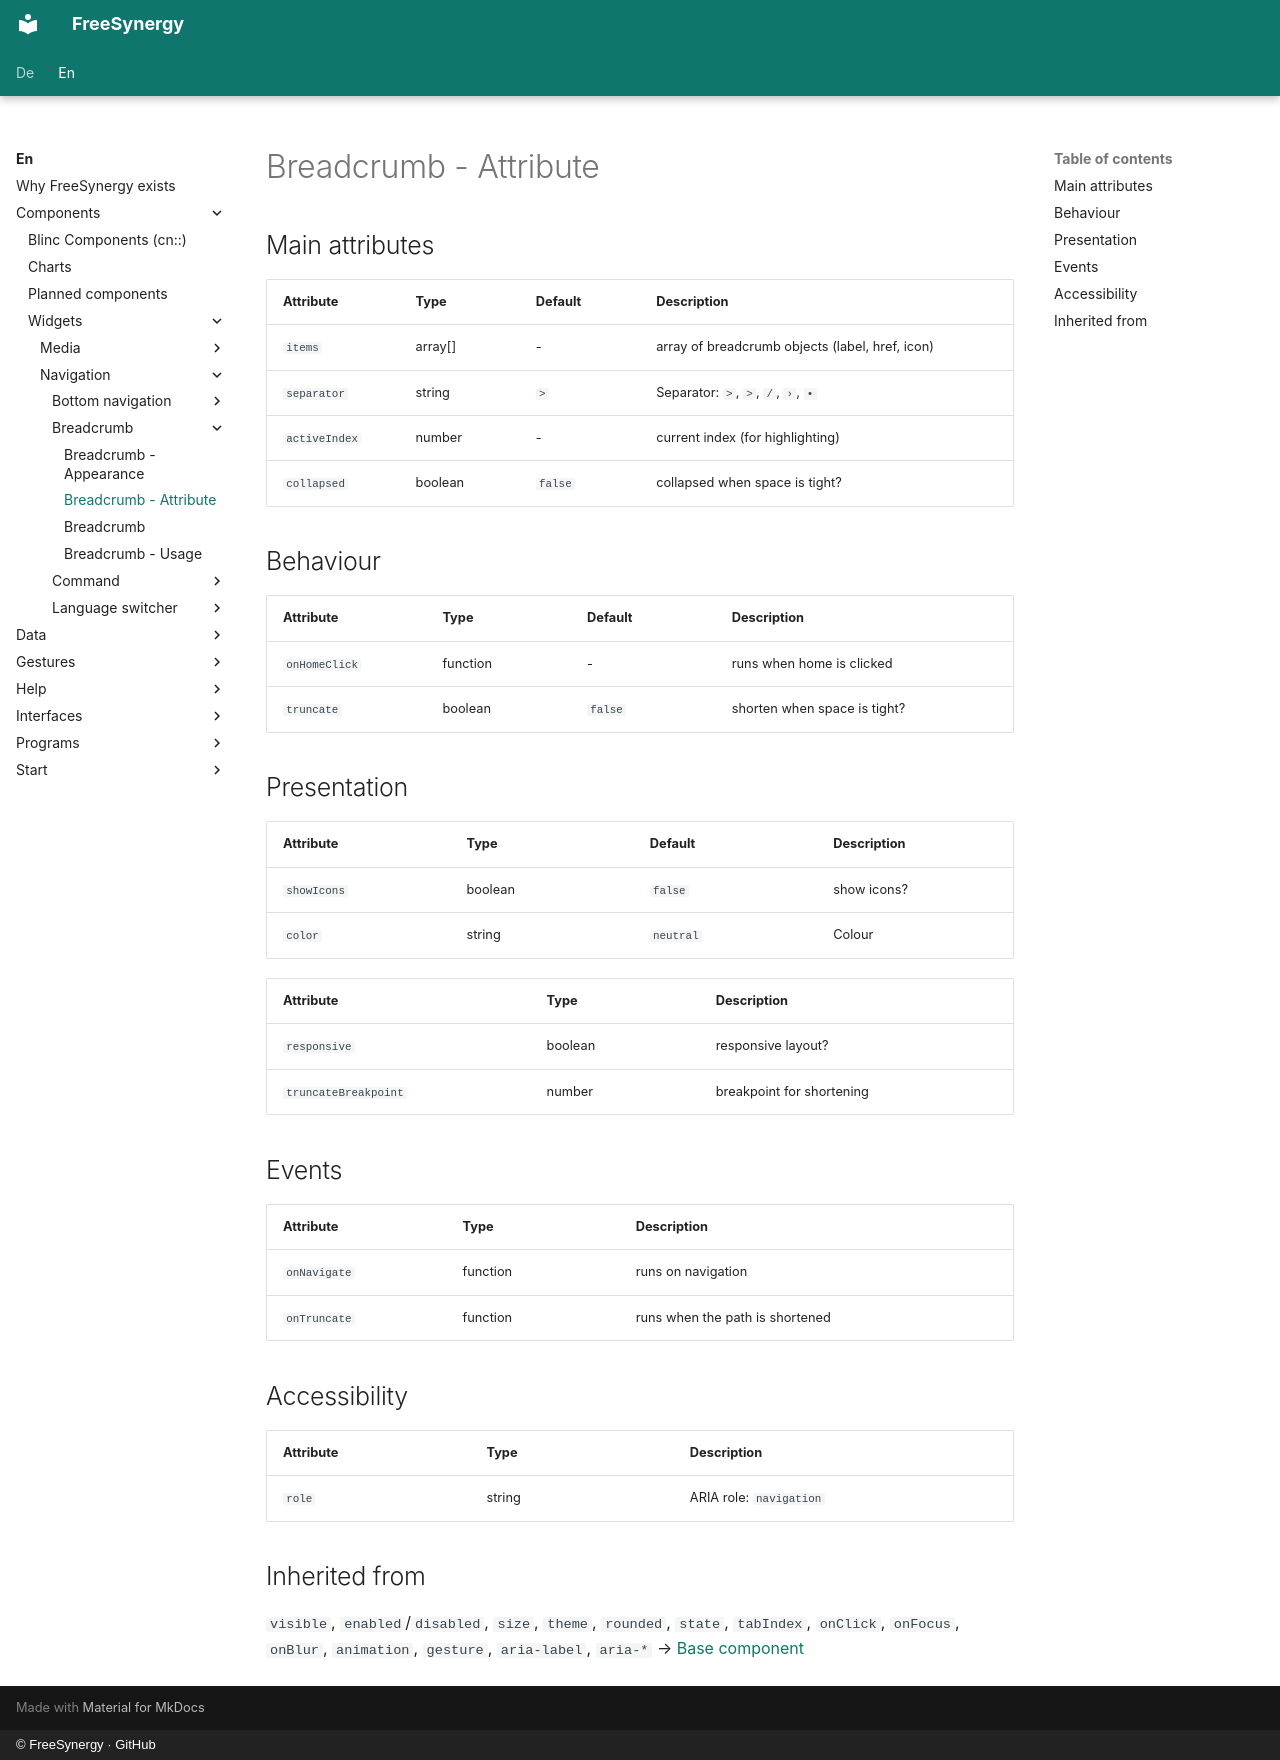

repository: FreeSynergy/fs-documentation · page: en/components/widgets/navigation/breadcrumb/attributes/index.html · generator: mkdocs · copyright: © FreeSynergy · GitHub

# Breadcrumb - Attribute

## Main attributes

| Attribute | Type | Default | Description |
| ---------- | ----- | --------- | -------------- |
| `items` | array[] | - | array of breadcrumb objects (label, href, icon) |
| `separator` | string | `>` | Separator: `>`, `>`, `/`, `›`, `•` |
| `activeIndex` | number | - | current index (for highlighting) |
| `collapsed` | boolean | `false` | collapsed when space is tight? |

## Behaviour

| Attribute | Type | Default | Description |
| ---------- | ----- | --------- | -------------- |
| `onHomeClick` | function | - | runs when home is clicked |
| `truncate` | boolean | `false` | shorten when space is tight? |

## Presentation
| Attribute | Type | Default | Description |
| --- | --- | --- | --- |
| `showIcons` | boolean | `false` | show icons? |
| `color` | string | `neutral` | Colour |

| Attribute | Type | Description |
| ---------- | ----- | -------------- |
| `responsive` | boolean | responsive layout? |
| `truncateBreakpoint` | number | breakpoint for shortening |

## Events

| Attribute | Type | Description |
| ---------- | ----- | -------------- |
| `onNavigate` | function | runs on navigation |
| `onTruncate` | function | runs when the path is shortened |

## Accessibility

| Attribute | Type | Description |
| ---------- | ----- | -------------- |
| `role` | string | ARIA role: `navigation` |

## Inherited from

`visible`, `enabled`/`disabled`, `size`, `theme`, `rounded`, `state`,
`tabIndex`, `onClick`, `onFocus`, `onBlur`, `animation`, `gesture`,
`aria-label`, `aria-*` → [Base component](../../../primitives/basics/base.md)
